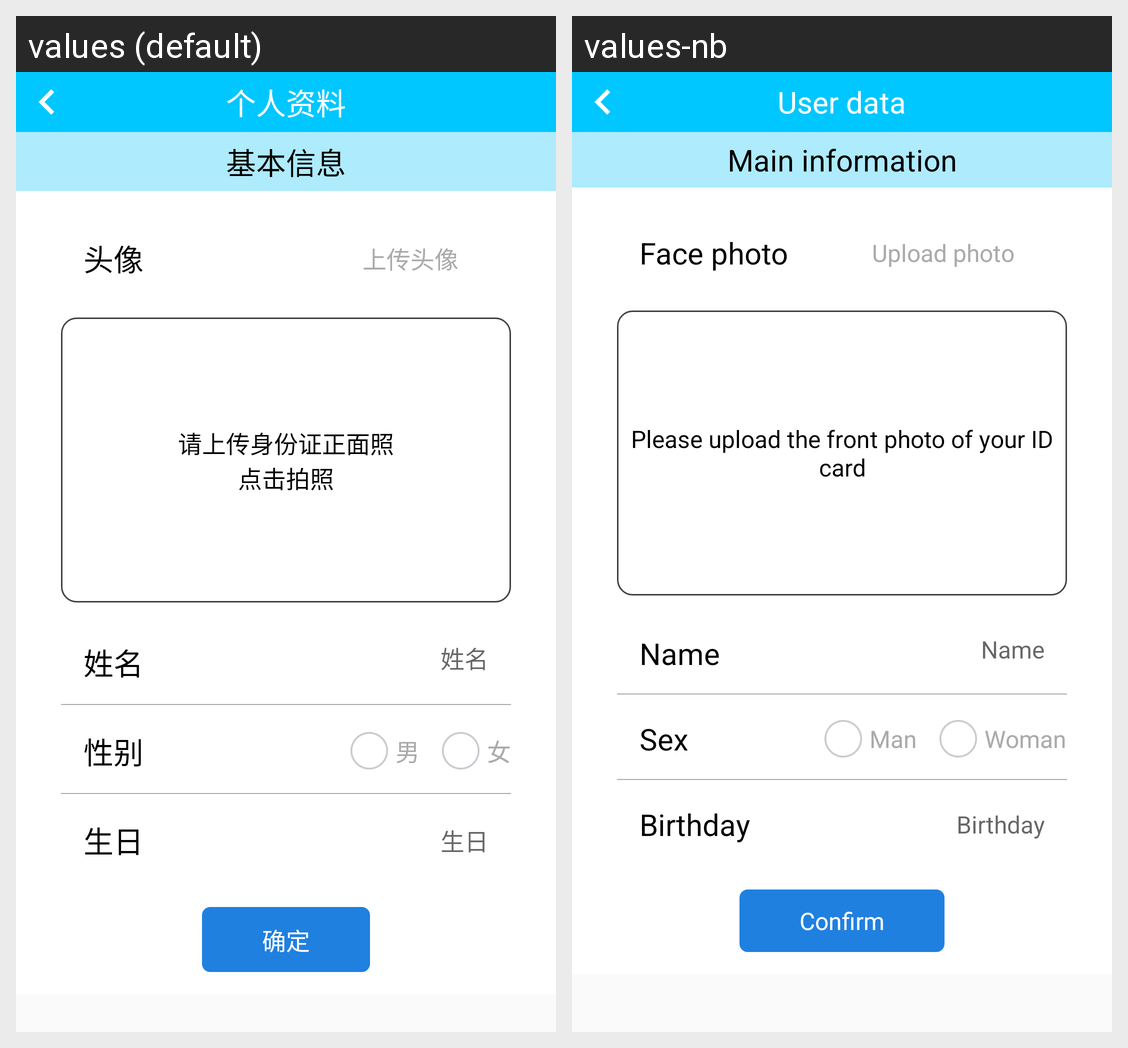

Strings drawn on this Android screen and how each of the app's shown locales translates them:
Android screen res/layout/activity_user_data.xml rendered under 2 locales, left to right: values (default), values-nb. Device: Nexus 5 (rendered at 1080×1920; each locale shown at half size, 540×960, under a caption strip naming it); theme AppTheme.
Strings drawn on this screen, with the default value and each locale's value (text and hints the layout hard-codes, and strings that could not be matched under every locale, appear in the picture but are not listed):

str_user_data
  values: 个人资料
  values-nb: User data

str_main_data
  values: 基本信息
  values-nb: Main information

str_face_photo
  values: 头像
  values-nb: Face photo

str_upload_photo
  values: 上传头像
  values-nb: Upload photo

str_image_upload
  values: 请上传身份证正面照
      点击拍照
  values-nb: Please upload the front photo of your ID card

str_name
  values: 姓名
  values-nb: Name

str_woman
  values: 女
  values-nb: Woman

str_man
  values: 男
  values-nb: Man

str_sex
  values: 性别
  values-nb: Sex

str_birthday
  values: 生日
  values-nb: Birthday

str_confirm
  values: 确定
  values-nb: Confirm
